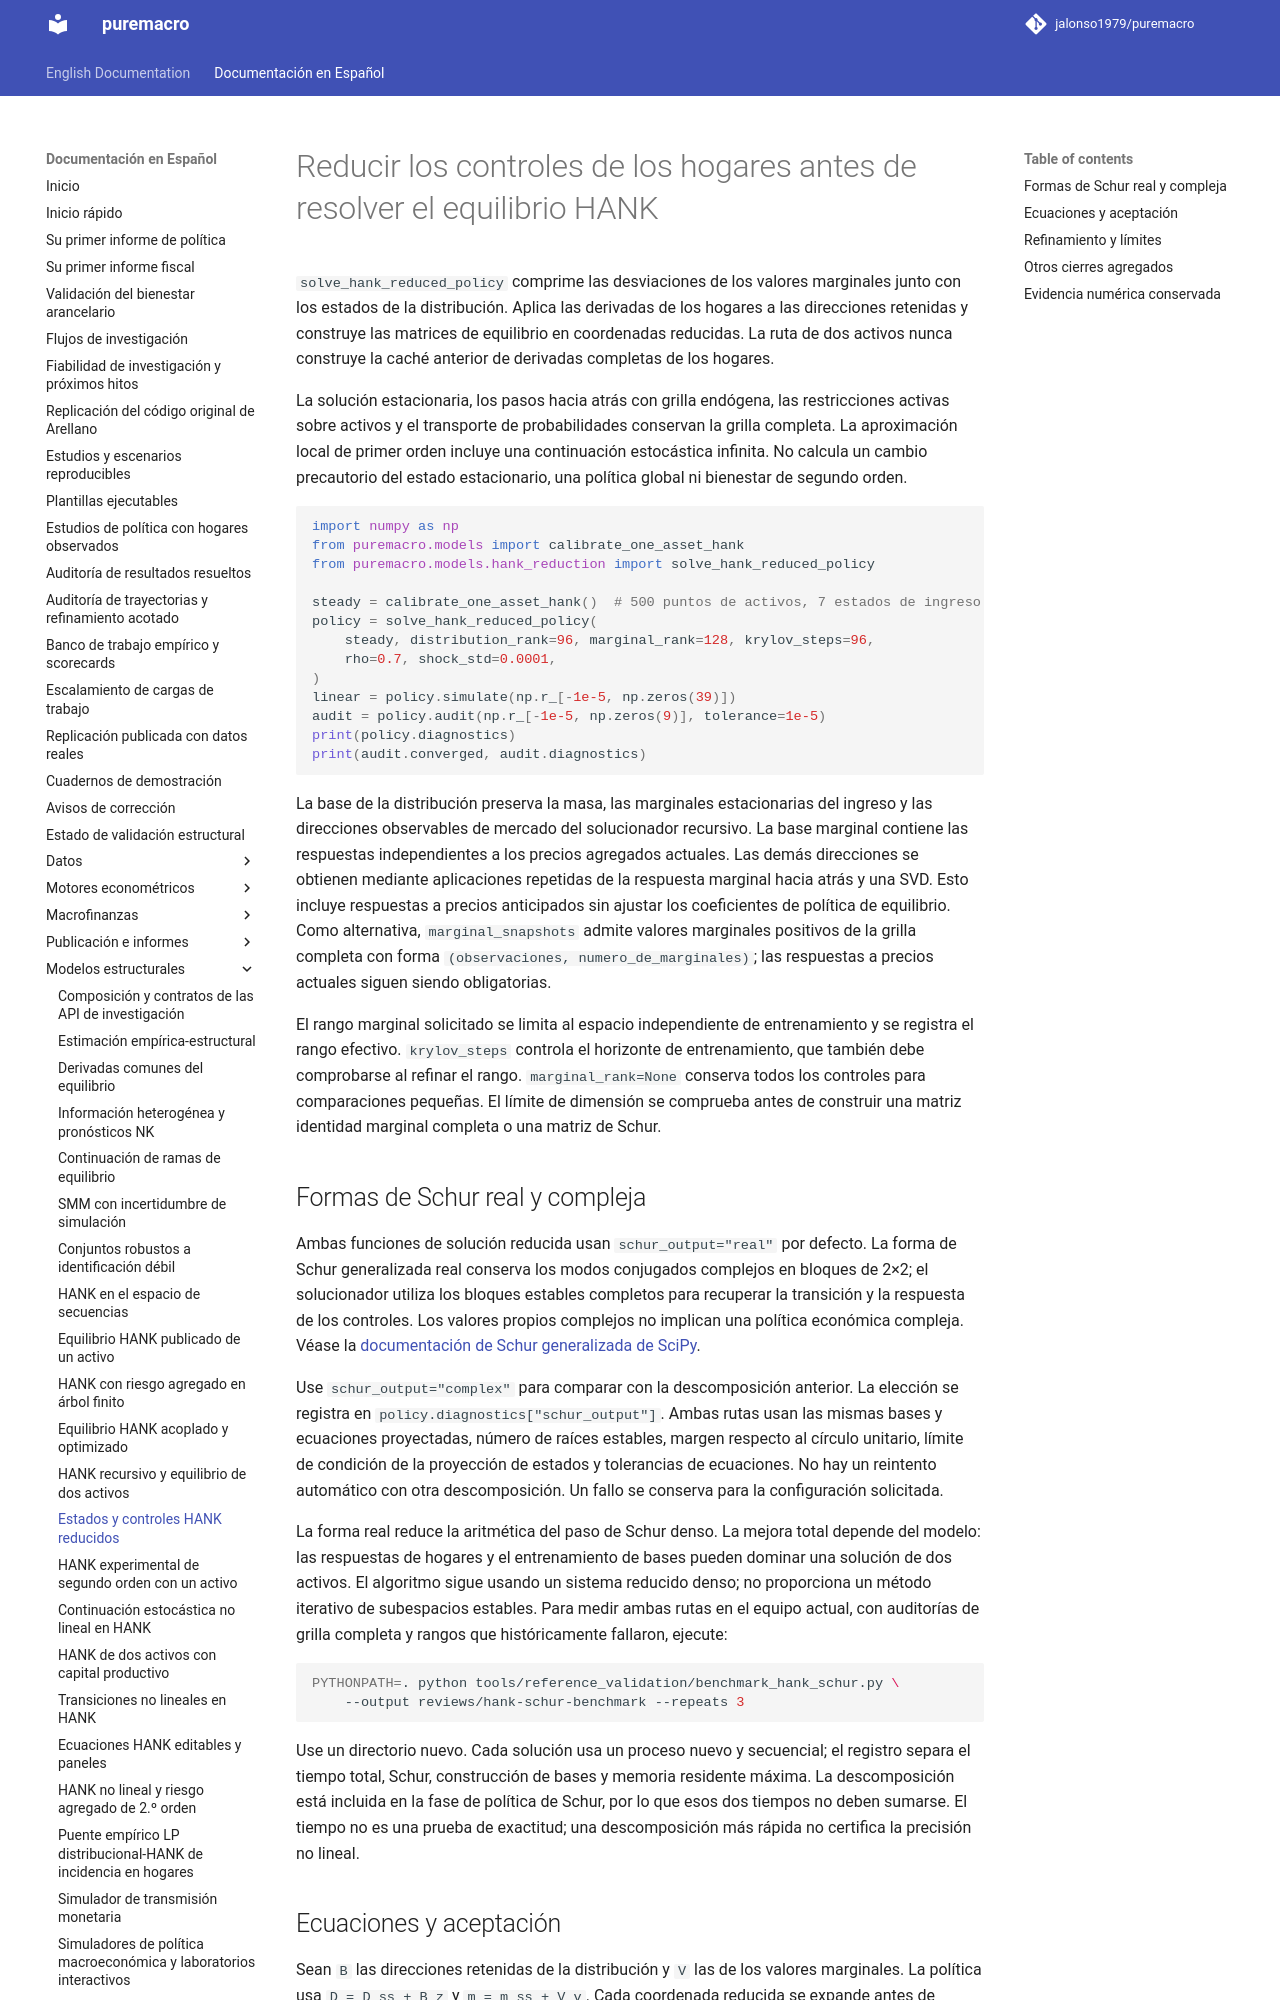

repository: jalonso1979/puremacro · page: docs/es/hank_reduction/index.html · generator: mkdocs

# Reducir los controles de los hogares antes de resolver el equilibrio HANK

`solve_hank_reduced_policy` comprime las desviaciones de los valores
marginales junto con los estados de la distribución. Aplica las derivadas de
los hogares a las direcciones retenidas y construye las matrices de equilibrio
en coordenadas reducidas. La ruta de dos activos nunca construye la caché
anterior de derivadas completas de los hogares.

La solución estacionaria, los pasos hacia atrás con grilla endógena, las
restricciones activas sobre activos y el transporte de probabilidades
conservan la grilla completa. La aproximación local de primer orden incluye
una continuación estocástica infinita. No calcula un cambio precautorio del
estado estacionario, una política global ni bienestar de segundo orden.

```python
import numpy as np
from puremacro.models import calibrate_one_asset_hank
from puremacro.models.hank_reduction import solve_hank_reduced_policy

steady = calibrate_one_asset_hank()  # 500 puntos de activos, 7 estados de ingreso
policy = solve_hank_reduced_policy(
    steady, distribution_rank=96, marginal_rank=128, krylov_steps=96,
    rho=0.7, shock_std=0.0001,
)
linear = policy.simulate(np.r_[-1e-5, np.zeros(39)])
audit = policy.audit(np.r_[-1e-5, np.zeros(9)], tolerance=1e-5)
print(policy.diagnostics)
print(audit.converged, audit.diagnostics)
```

La base de la distribución preserva la masa, las marginales estacionarias del
ingreso y las direcciones observables de mercado del solucionador recursivo.
La base marginal contiene las respuestas independientes a los precios
agregados actuales. Las demás direcciones se obtienen mediante aplicaciones
repetidas de la respuesta marginal hacia atrás y una SVD. Esto incluye
respuestas a precios anticipados sin ajustar los coeficientes de política de
equilibrio. Como alternativa, `marginal_snapshots` admite valores marginales
positivos de la grilla completa con forma `(observaciones,
numero_de_marginales)`; las respuestas a precios actuales siguen siendo
obligatorias.

El rango marginal solicitado se limita al espacio independiente de
entrenamiento y se registra el rango efectivo. `krylov_steps` controla el
horizonte de entrenamiento, que también debe comprobarse al refinar el rango.
`marginal_rank=None` conserva todos los controles para comparaciones pequeñas.
El límite de dimensión se comprueba antes de construir una matriz identidad
marginal completa o una matriz de Schur.

## Formas de Schur real y compleja

Ambas funciones de solución reducida usan `schur_output="real"` por defecto.
La forma de Schur generalizada real conserva los modos conjugados complejos
en bloques de 2×2; el solucionador utiliza los bloques estables completos
para recuperar la transición y la respuesta de los controles. Los valores
propios complejos no implican una política económica compleja. Véase la
[documentación de Schur generalizada de SciPy](https://docs.scipy.org/doc/scipy/reference/generated/scipy.linalg.ordqz.html).

Use `schur_output="complex"` para comparar con la descomposición anterior.
La elección se registra en `policy.diagnostics["schur_output"]`. Ambas rutas
usan las mismas bases y ecuaciones proyectadas, número de raíces estables,
margen respecto al círculo unitario, límite de condición de la proyección de
estados y tolerancias de ecuaciones. No hay un reintento automático con otra
descomposición. Un fallo se conserva para la configuración solicitada.

La forma real reduce la aritmética del paso de Schur denso. La mejora total
depende del modelo: las respuestas de hogares y el entrenamiento de bases
pueden dominar una solución de dos activos. El algoritmo sigue usando un
sistema reducido denso; no proporciona un método iterativo de subespacios
estables. Para medir ambas rutas en el equipo actual, con auditorías de grilla
completa y rangos que históricamente fallaron, ejecute:

```sh
PYTHONPATH=. python tools/reference_validation/benchmark_hank_schur.py \
    --output reviews/hank-schur-benchmark --repeats 3
```

Use un directorio nuevo. Cada solución usa un proceso nuevo y secuencial;
el registro separa el tiempo total, Schur, construcción de bases y memoria
residente máxima. La descomposición está incluida en la fase de política de
Schur, por lo que esos dos tiempos no deben sumarse. El tiempo no es una
prueba de exactitud; una descomposición más rápida no certifica la precisión
no lineal.
